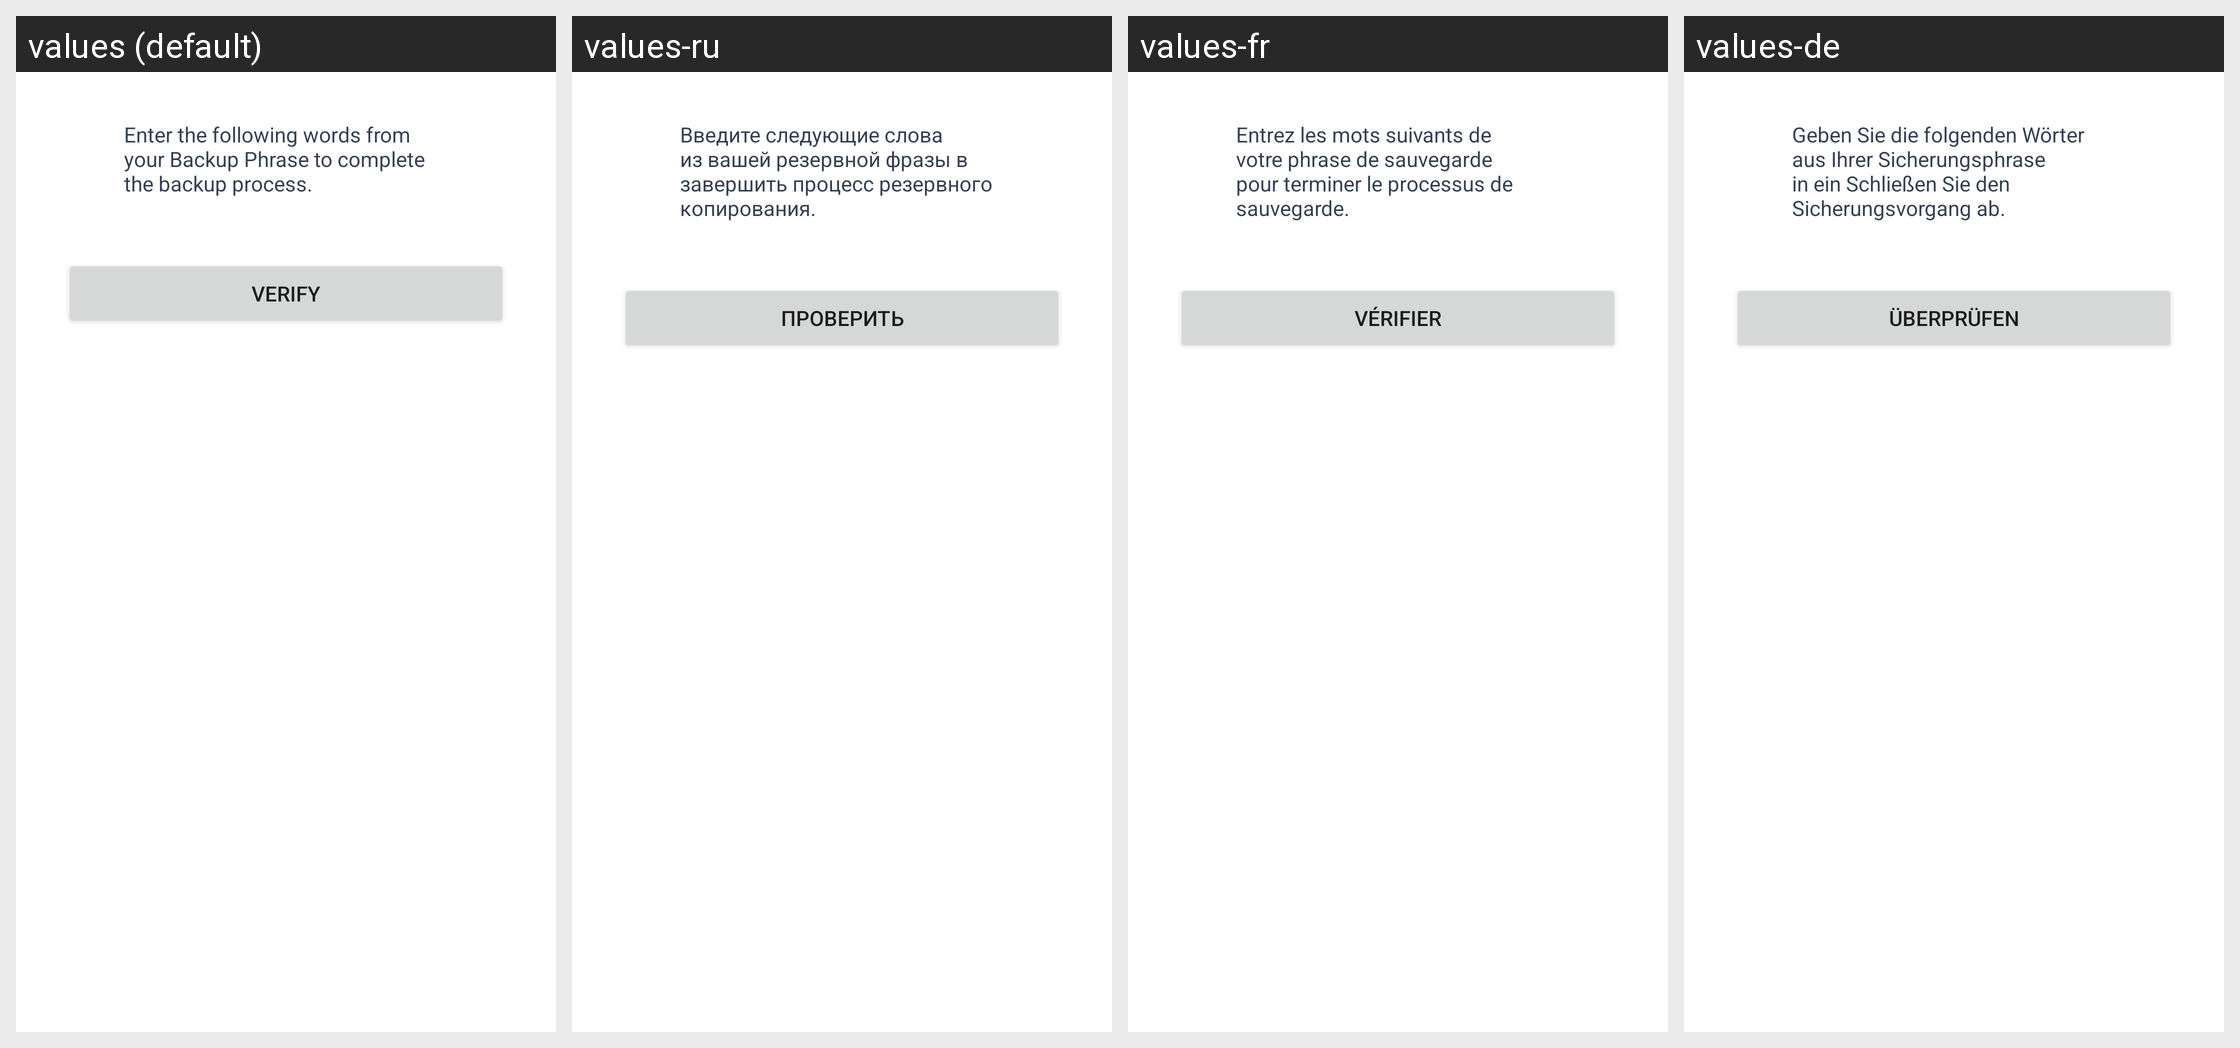

This grid shows one Android layout under several languages. Give, for every string resource on the screen, its name, the default text and each shown locale's text.
Android screen res/layout/fragment_backup_wallet_verify.xml rendered under 4 locales, left to right: values (default), values-ru, values-fr, values-de. Device: Nexus 5 (rendered at 1080×1920; each locale shown at half size, 540×960, under a caption strip naming it); theme AppTheme.
Other locales in the repository, not shown: values-es, values-it, values-pt, values-pt-rBR, values-tr.
Strings drawn on this screen, with the default value and each locale's value (text and hints the layout hard-codes, and strings that could not be matched under every locale, appear in the picture but are not listed):

backup_verify_heading
  values: Enter the following words from your Backup Phrase to complete the backup process.
  values-ru: Введите следующие слова из вашей резервной фразы в завершить процесс резервного копирования.
  values-fr: Entrez les mots suivants de votre phrase de sauvegarde pour terminer le processus de sauvegarde.
  values-de: Geben Sie die folgenden Wörter aus Ihrer Sicherungsphrase in ein Schließen Sie den Sicherungsvorgang ab.

verify
  values: Verify
  values-ru: проверить
  values-fr: Vérifier
  values-de: Überprüfen
